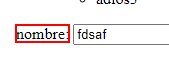
Workflow: Selectores3

Step 1: Find Relative Element 'LABEL' on the label in window '008.html' (msedge.exe)
